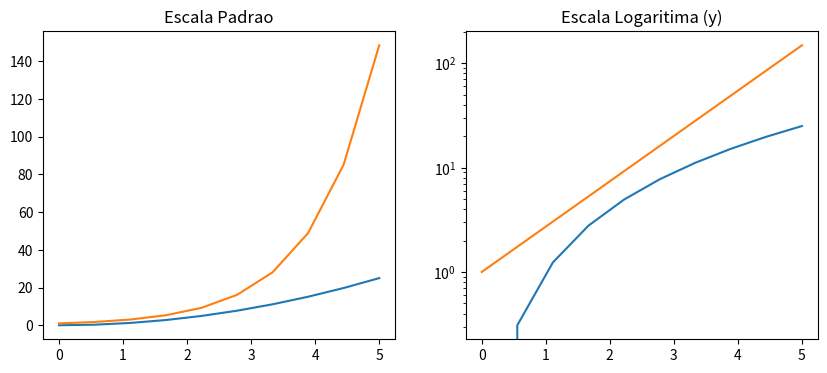

Reproduce this figure in Python.
import matplotlib.pyplot as plt
from pylab import *

x = linspace(0, 5, 10)
y = x ** 2

#sub plots
fig, axes = plt.subplots(1, 2, figsize = (10, 4))

#criar plot 1 
axes[0].plot(x, x**2, x, exp(x))
axes[0].set_title('Escala Padrao')

# cria plor 2
axes[1].plot(x, x**2, x, exp(x))
axes[1].set_yscale('log')
axes[1].set_title('Escala Logaritima (y)')
plt.show()

